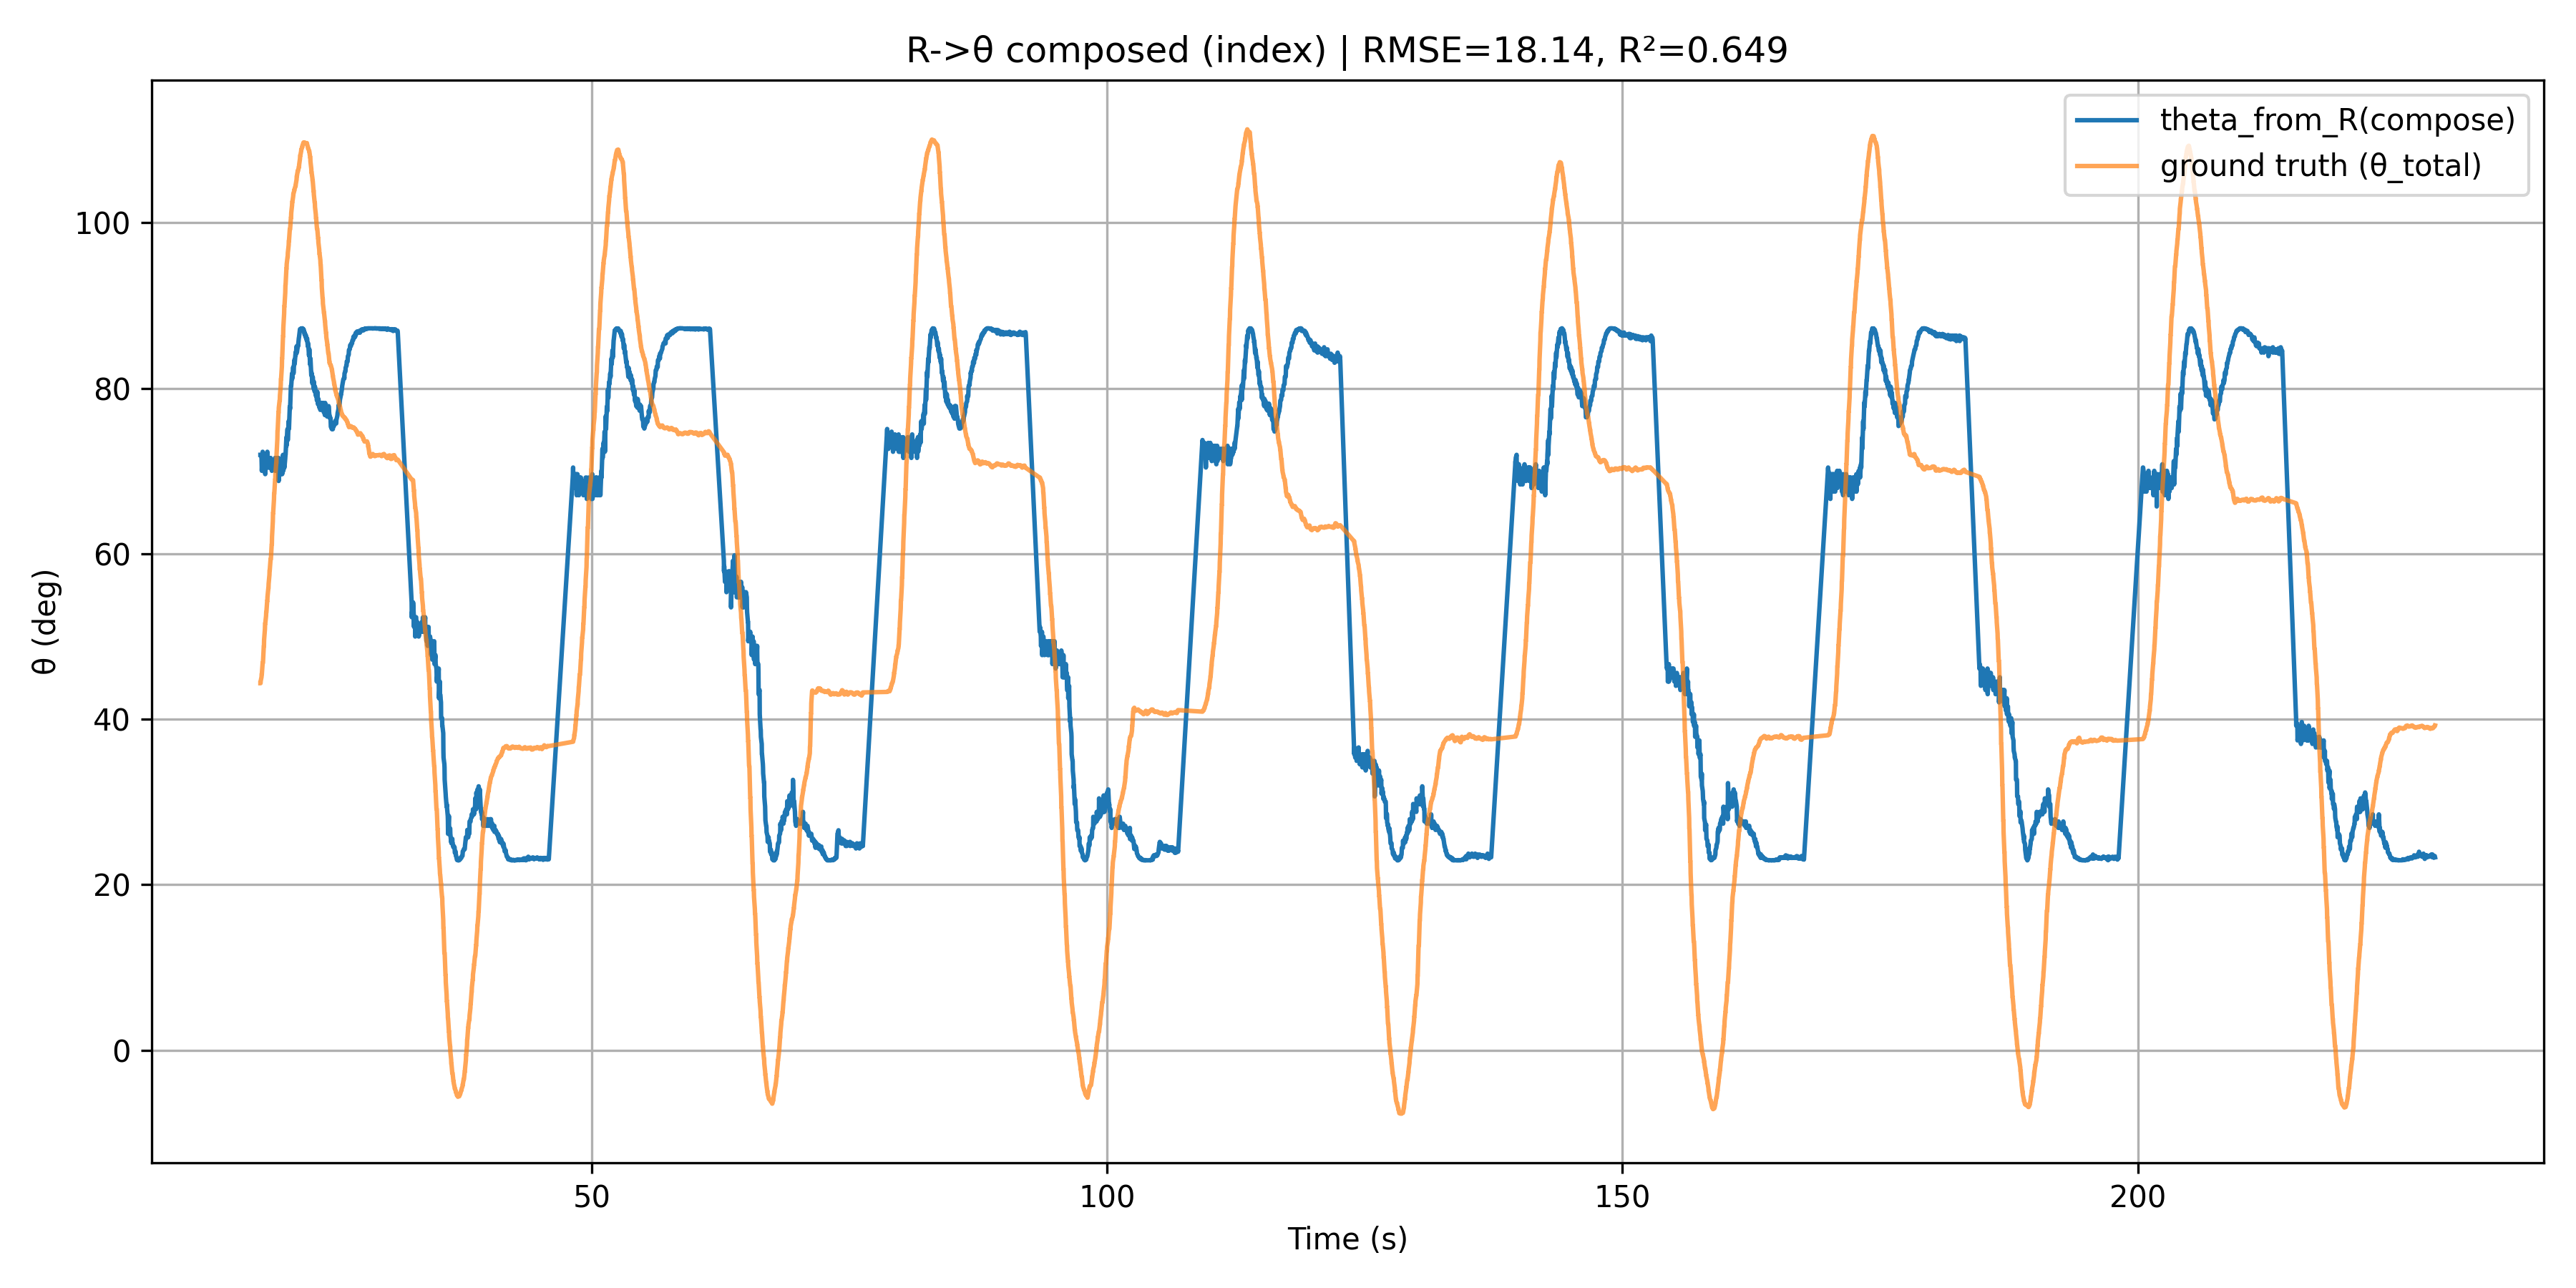

Values plotted in this chart, from the file beside it:
Time(ms), MotorID, Phase, Direction, Position, Angle(deg), SensorA0, SensorA1, SensorA2, ∠ABC_smooth, ∠BCD_smooth, θ_total, L_est_cm, theta_from_R(compose), phase_used
17823, 1, Flex, >>, 2916, 256.4, 356, 323, 446, 33.26, 11.09, 44.35, -1.407, 71.95, Flex
17838, 2, Flex, >>, 1150, 101.1, 358, 323, 449, 33.26, 11.09, 44.35, -1.407, 71.95, Flex
17853, 3, Flex, >>, 124, 10.9, 359, 323, 448, 33.43, 11.19, 44.62, -1.407, 71.95, Flex
17933, 1, Flex, >>, 2877, 256.4, 355, 322, 447, 33.6, 11.51, 45.11, -1.382, 71.58, Flex
17948, 2, Flex, >>, 1086, 101.1, 356, 320, 446, 33.64, 11.8, 45.45, -1.332, 70.81, Flex
17962, 3, Flex, >>, 58, 10.9, 353, 318, 440, 33.64, 11.8, 45.45, -1.281, 70.02, Flex
18043, 1, Flex, >>, 2838, 254.2, 356, 324, 446, 34.52, 12.32, 46.83, -1.432, 72.32, Flex
18057, 2, Flex, >>, 1022, 97.41, 354, 319, 442, 34.52, 12.32, 46.83, -1.306, 70.42, Flex
18072, 3, Flex, >>, -8, 7.12, 354, 320, 443, 34.52, 12.32, 46.83, -1.332, 70.81, Flex
18152, 1, Flex, >>, 2799, 250.9, 357, 323, 446, 36.13, 12.68, 48.81, -1.407, 71.95, Flex
18167, 2, Flex, >>, 958, 91.87, 354, 321, 443, 36.13, 12.68, 48.81, -1.357, 71.2, Flex
18182, 3, Flex, >>, -74, 1.49, 352, 319, 442, 36.72, 12.89, 49.61, -1.306, 70.42, Flex
18262, 1, Flex, >>, 2760, 247.5, 357, 323, 446, 37.87, 13, 50.88, -1.407, 71.95, Flex
18277, 2, Flex, >>, 894, 86.33, 356, 319, 444, 38.39, 13.15, 51.54, -1.306, 70.42, Flex
18292, 3, Flex, >>, -140, -4.31, 353, 317, 440, 38.39, 13.15, 51.54, -1.256, 69.62, Flex
18373, 1, Flex, >>, 2721, 244.1, 355, 322, 446, 39.25, 13.25, 52.5, -1.382, 71.58, Flex
18387, 2, Flex, >>, 830, 80.62, 354, 319, 443, 39.55, 13.37, 52.93, -1.306, 70.42, Flex
18402, 3, Flex, >>, -206, -10.02, 352, 319, 442, 39.55, 13.37, 52.93, -1.306, 70.42, Flex
18482, 1, Flex, >>, 2682, 240.6, 356, 321, 447, 40.57, 13.73, 54.3, -1.357, 71.2, Flex
18497, 2, Flex, >>, 766, 74.99, 355, 324, 443, 40.57, 13.73, 54.3, -1.432, 72.32, Flex
18511, 3, Flex, >>, -272, -15.91, 352, 319, 440, 40.99, 13.8, 54.79, -1.306, 70.42, Flex
18592, 1, Flex, >>, 2643, 237.3, 357, 322, 445, 41.91, 13.9, 55.81, -1.382, 71.58, Flex
18606, 2, Flex, >>, 702, 69.54, 354, 320, 444, 41.91, 13.9, 55.81, -1.332, 70.81, Flex
18621, 3, Flex, >>, -338, -21.71, 352, 319, 443, 42.11, 14.26, 56.37, -1.306, 70.42, Flex
18701, 1, Flex, >>, 2604, 233.8, 356, 322, 445, 42.49, 14.96, 57.44, -1.382, 71.58, Flex
18716, 2, Flex, >>, 638, 63.82, 354, 319, 443, 42.7, 15.3, 57.99, -1.306, 70.42, Flex
18730, 3, Flex, >>, -404, -27.52, 352, 319, 443, 42.7, 15.3, 57.99, -1.306, 70.42, Flex
18811, 1, Flex, >>, 2565, 230.5, 356, 322, 446, 43.26, 16.1, 59.35, -1.382, 71.58, Flex
18825, 2, Flex, >>, 574, 58.37, 355, 321, 442, 43.26, 16.1, 59.35, -1.357, 71.2, Flex
18840, 3, Flex, >>, -470, -33.23, 350, 319, 443, 43.26, 16.1, 59.35, -1.306, 70.42, Flex
18920, 1, Flex, >>, 2526, 227.1, 357, 321, 445, 44.33, 16.79, 61.12, -1.357, 71.2, Flex
18935, 2, Flex, >>, 510, 52.75, 353, 318, 443, 44.33, 16.79, 61.12, -1.281, 70.02, Flex
18951, 3, Flex, >>, -536, -39.03, 352, 319, 444, 44.88, 17.17, 62.06, -1.306, 70.42, Flex
19031, 1, Flex, >>, 2487, 223.7, 356, 319, 449, 46.43, 17.5, 63.93, -1.306, 70.42, Flex
19046, 2, Flex, >>, 446, 47.03, 354, 320, 445, 47.16, 17.75, 64.91, -1.332, 70.81, Flex
19060, 3, Flex, >>, -602, -44.66, 352, 319, 441, 47.16, 17.75, 64.91, -1.306, 70.42, Flex
19141, 1, Flex, >>, 2448, 220.2, 355, 320, 445, 48.37, 18.2, 66.56, -1.332, 70.81, Flex
19155, 2, Flex, >>, 382, 41.67, 354, 320, 442, 48.91, 18.36, 67.27, -1.332, 70.81, Flex
19170, 3, Flex, >>, -668, -50.29, 354, 320, 442, 48.91, 18.36, 67.27, -1.332, 70.81, Flex
19250, 1, Flex, >>, 2409, 216.8, 357, 322, 445, 50.06, 18.88, 68.94, -1.382, 71.58, Flex
19265, 2, Flex, >>, 318, 36.13, 353, 318, 445, 50.06, 18.88, 68.94, -1.281, 70.02, Flex
19279, 3, Flex, >>, -734, -55.91, 353, 318, 444, 50.55, 19.05, 69.6, -1.281, 70.02, Flex
19360, 1, Flex, >>, 2370, 213.4, 354, 319, 445, 51.58, 19.38, 70.96, -1.306, 70.42, Flex
19374, 2, Flex, >>, 254, 30.59, 353, 320, 444, 51.58, 19.38, 70.96, -1.332, 70.81, Flex
19389, 3, Flex, >>, -800, -61.63, 353, 319, 441, 52.08, 19.86, 71.95, -1.306, 70.42, Flex
19469, 1, Flex, >>, 2331, 210, 356, 320, 446, 53.29, 20.59, 73.87, -1.332, 70.81, Flex
19484, 2, Flex, >>, 190, 24.97, 356, 322, 446, 53.96, 20.92, 74.89, -1.382, 71.58, Flex
19499, 3, Flex, >>, -866, -67.34, 353, 318, 443, 53.96, 20.92, 74.89, -1.281, 70.02, Flex
19580, 1, Flex, >>, 2292, 206.6, 357, 322, 448, 55.47, 21.62, 77.09, -1.382, 71.58, Flex
19594, 2, Flex, >>, 126, 19.34, 354, 315, 442, 55.47, 21.62, 77.09, -1.205, 68.79, Flex
19609, 3, Flex, >>, -932, -73.05, 353, 321, 443, 55.82, 21.82, 77.64, -1.357, 71.2, Flex
19689, 1, Flex, >>, 2253, 203.2, 356, 320, 451, 56.27, 22.26, 78.53, -1.332, 70.81, Flex
19704, 2, Flex, >>, 62, 14.07, 355, 320, 449, 56.27, 22.26, 78.53, -1.332, 70.81, Flex
19718, 3, Flex, >>, -998, -78.86, 355, 319, 447, 56.56, 22.55, 79.11, -1.306, 70.42, Flex
19799, 1, Flex, >>, 2214, 199.9, 356, 321, 452, 57.29, 23.05, 80.34, -1.357, 71.2, Flex
19813, 2, Flex, >>, -2, 8.35, 352, 317, 451, 57.69, 23.38, 81.07, -1.256, 69.62, Flex
19828, 3, Flex, >>, -1064, -84.48, 354, 319, 449, 57.69, 23.38, 81.07, -1.306, 70.42, Flex
19908, 1, Flex, >>, 2175, 196.7, 355, 320, 459, 58.63, 24.01, 82.64, -1.332, 70.81, Flex
19923, 2, Flex, >>, -66, 2.73, 352, 318, 460, 59.14, 24.46, 83.6, -1.281, 70.02, Flex
19937, 3, Flex, >>, -1130, -90.29, 352, 317, 457, 59.14, 24.46, 83.6, -1.256, 69.62, Flex
... 5,061 more rows
